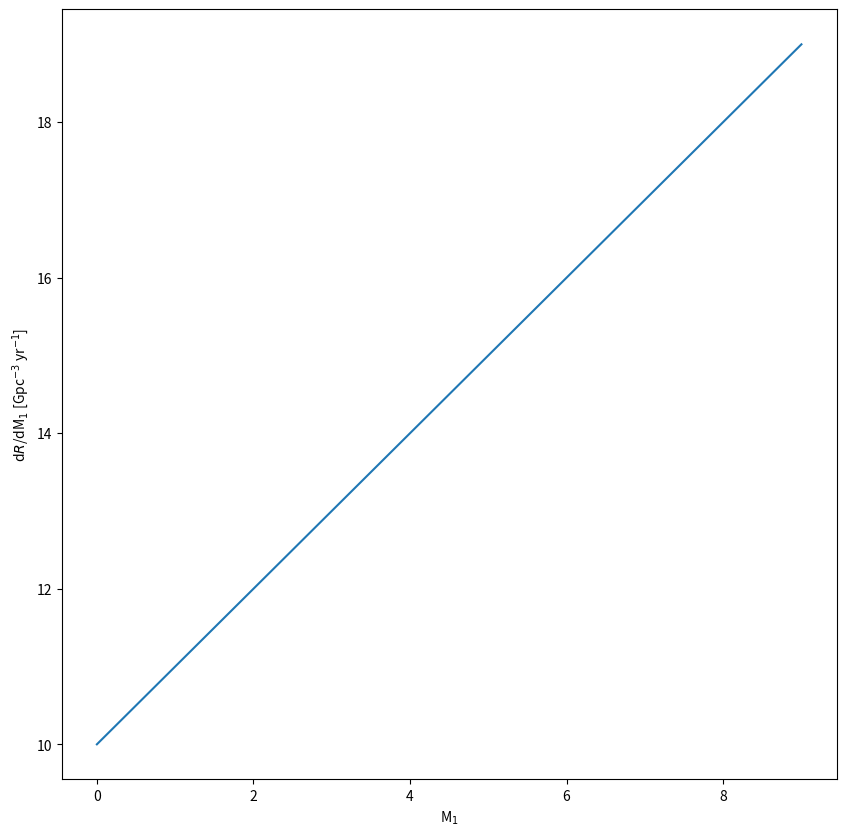

Write the Python code that produced this figure. (Note: this script raises an exception after producing the figure.)
import numpy as np
#import pandas as pd
import matplotlib.pyplot as plt


fig, ax = plt.subplots(1,1,figsize=(10,10))

ax.plot(np.arange(0,10,1), np.arange(10,20,1))

ax.set_xlabel('M$_1$')
ax.set_ylabel(r'd$R$/dM$_1$ [Gpc$^{-3}$ yr$^{-1}$]')

plt.savefig('comparison_plots/BPASS/test.pdf',bbox_inches='tight')
